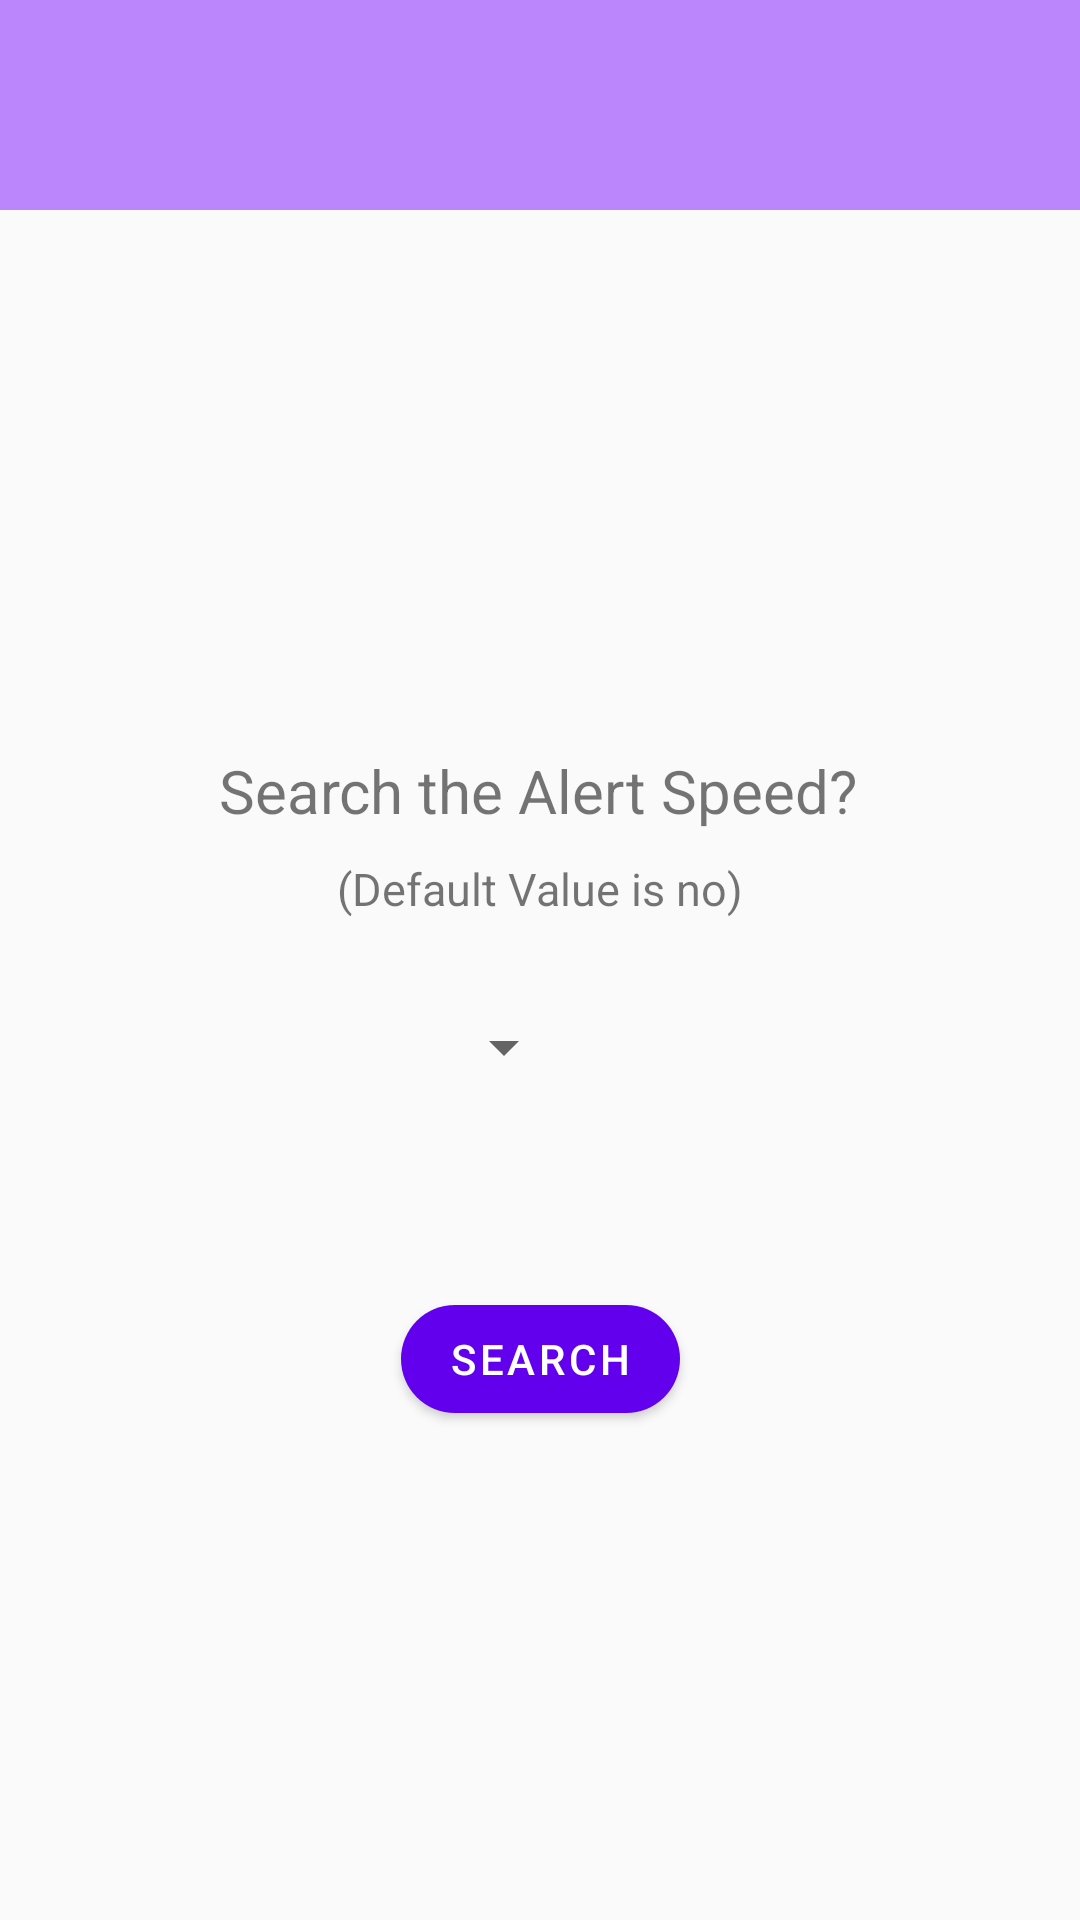

Layout XML and referenced resources for this Android screen:
<!-- AndroidManifest.xml: application theme Theme.SpeedTime -->
<!-- res/layout/activity_before_alert_data.xml -->
<?xml version="1.0" encoding="utf-8"?>
<androidx.constraintlayout.widget.ConstraintLayout xmlns:android="http://schemas.android.com/apk/res/android"
    xmlns:app="http://schemas.android.com/apk/res-auto"
    xmlns:tools="http://schemas.android.com/tools"
    android:layout_width="match_parent"
    android:layout_height="match_parent"
    android:theme="@style/Theme.MaterialComponents.Light.NoActionBar"
    tools:context=".BeforeData.BeforeAlertData">


    <View
        android:id="@+id/topview_make"
        android:layout_width="0dp"
        android:layout_height="70dp"
        android:background="@color/purple_200"
        app:layout_constraintEnd_toEndOf="parent"
        app:layout_constraintHorizontal_bias="0.0"
        app:layout_constraintStart_toStartOf="parent"
        app:layout_constraintTop_toTopOf="parent" />

    <View
        android:id="@+id/ontopview_make"
        android:layout_width="0dp"
        android:layout_height="100dp"
        android:background="@drawable/ic_make_wave"
        app:layout_constraintEnd_toEndOf="parent"
        app:layout_constraintHorizontal_bias="0.0"
        app:layout_constraintStart_toStartOf="parent"
        app:layout_constraintTop_toBottomOf="@+id/topview_make" />


    <View
        android:id="@+id/bottom_view_make"
        android:layout_width="0dp"
        android:layout_height="100dp"
        android:background="@drawable/ic_make_wave_bottom"
        app:layout_constraintBottom_toBottomOf="parent"
        app:layout_constraintEnd_toEndOf="parent"
        app:layout_constraintStart_toStartOf="parent" />



    <TextView
        android:id="@+id/textView2"
        android:layout_width="wrap_content"
        android:layout_height="wrap_content"
        android:layout_marginTop="80dp"
        android:text="Search the Alert Speed?"
        android:textSize="20dp"
        app:layout_constraintEnd_toEndOf="parent"
        app:layout_constraintHorizontal_bias="0.496"
        app:layout_constraintStart_toStartOf="parent"
        app:layout_constraintTop_toBottomOf="@+id/ontopview_make">
    </TextView>

    <TextView
        android:id="@+id/textView3"
        android:layout_width="wrap_content"
        android:layout_height="wrap_content"
        android:layout_marginTop="116dp"
        android:text="(Default Value is no)"
        android:textSize="15dp"
        app:layout_constraintEnd_toEndOf="parent"
        app:layout_constraintStart_toStartOf="parent"
        app:layout_constraintTop_toBottomOf="@+id/ontopview_make"></TextView>

    <Spinner
        android:id="@+id/search_alert_spinner"
        android:layout_width="wrap_content"
        android:layout_height="wrap_content"
        android:layout_marginTop="60dp"
        app:layout_constraintEnd_toEndOf="parent"
        app:layout_constraintHorizontal_bias="0.462"
        app:layout_constraintStart_toStartOf="parent"
        app:layout_constraintTop_toBottomOf="@+id/textView2" />

    <com.google.android.material.button.MaterialButton
        android:id="@+id/search_alert_button"
        android:layout_width="wrap_content"
        android:layout_height="wrap_content"

        android:layout_marginTop="152dp"
        android:text="search"
        app:cornerRadius="100dp"
        app:layout_constraintEnd_toEndOf="parent"
        app:layout_constraintStart_toStartOf="parent"
        app:layout_constraintTop_toBottomOf="@+id/textView2" />


</androidx.constraintlayout.widget.ConstraintLayout>
<!-- resources referenced by this layout -->
<resources>
  <style name="Theme.SpeedTime" parent="Theme.AppCompat.Light.NoActionBar">
          
          <item name="colorPrimary">@color/purple_500</item>
          <item name="colorPrimaryDark">@color/purple_700</item>
          <item name="colorAccent">@color/teal_200</item>
          
      </style>
  <!-- not gathered from this repository: default colours our renderer supplied (Android Studio template values) -->
  <color name="purple_200">#FFBB86FC</color>
  <color name="purple_500">#FF6200EE</color>
  <color name="purple_700">#FF3700B3</color>
  <color name="teal_200">#FF03DAC5</color>
</resources>
